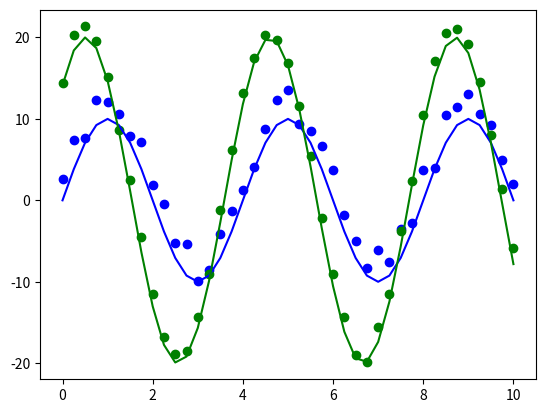

The script that saved this image:
import matplotlib.pyplot as plt
import numpy as np
from collections import namedtuple

params = namedtuple('params',['A_1', 'omega_1', 'phi_1', 'A_2', 'omega_2','phi_2'])

def forward_solution(
        times: np.ndarray,
        A_1: float,
        omega_1: float,
        phi_1: float,
        A_2: float,
        omega_2: float,
        phi_2: float,
    ) -> np.ndarray:
    # The real forward model will be implemented by a difference equation
    # x_{i+1} = f(x_i,i) but to show how the parameter estimation works it is
    # enough to consider it to be a function of the parameters and returns a
    # solution on some time grid here we represent it by a 2 sin functions for
    # the contents of the two pools
    x1 = A_1 * np.sin(omega_1*times + phi_1)
    x2 = A_2 * np.sin(omega_2*times + phi_2)
    return np.stack([x1, x2], axis=1)


# run the forward model to make sure that it works
nt = 41
times = np.linspace(0,10,nt)
p_test = params(
    A_1=10,
    omega_1=2*np.pi/4.0,
    phi_1=0,
    A_2=20,
    omega_2=2*np.pi/4.1,
    phi_2=np.pi/4
 )._asdict()

sol_test = forward_solution(times, **p_test)

# now we use the forward solution to produce synthetic data  
# with a bit of random noise
err_1 = 4*np.random.rand(nt)
err_2 = 2*np.random.rand(nt)
err = np.stack([err_1,err_2],axis=1)
data = forward_solution(times, **p_test) + err

fig = plt.figure()
colors = ['blue','green']
ax = fig.add_subplot()
for i in (0,1):
    ax.scatter(times, data[:, i],color=colors[i])
    ax.plot( times, sol_test[:,i],color=colors[i])

fig.savefig('test.pdf')

